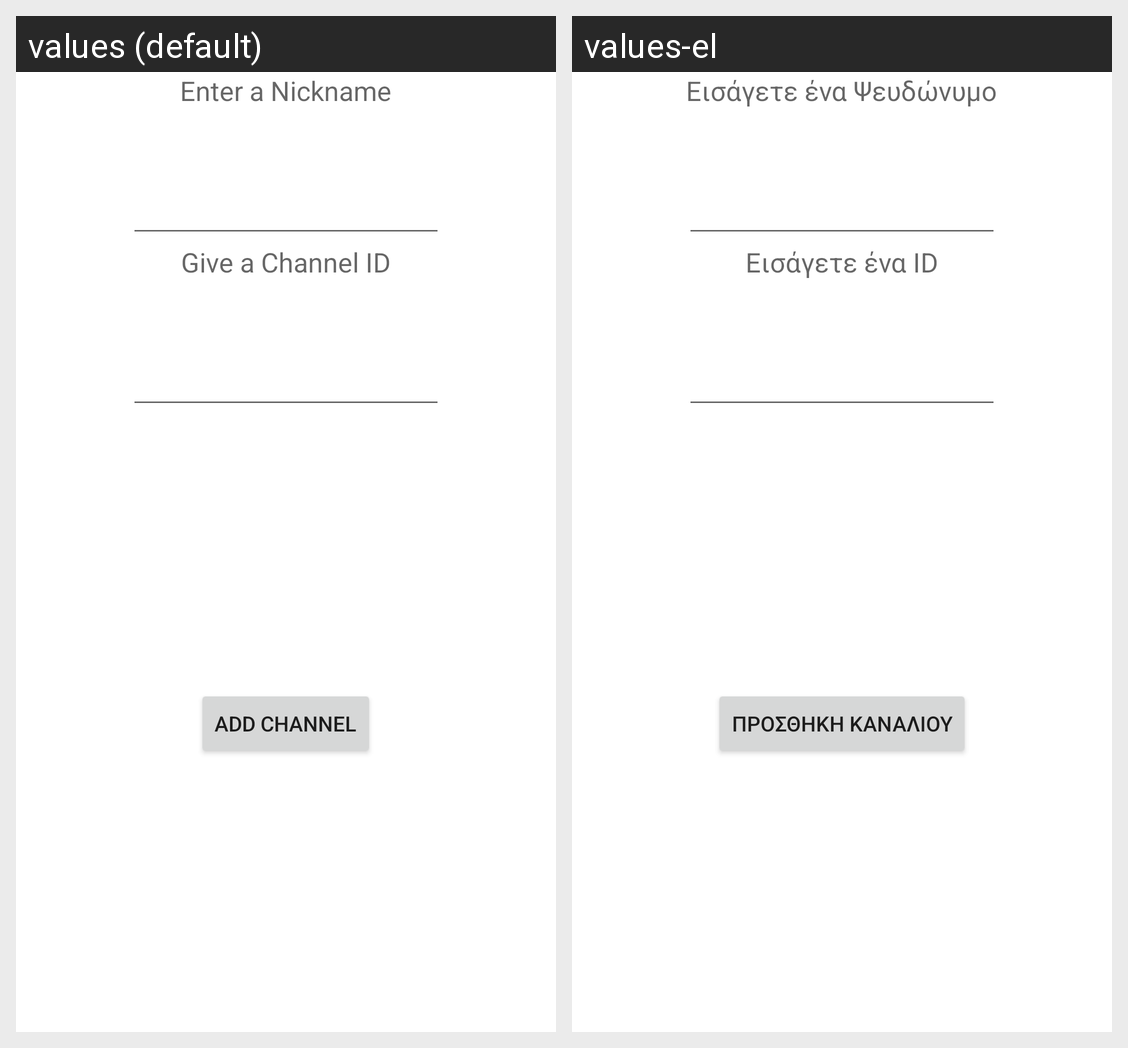

Strings drawn on this Android screen and how each of the app's shown locales translates them:
Android screen res/layout/activity_add_channel.xml rendered under 2 locales, left to right: values (default), values-el. Device: Nexus 5 (rendered at 1080×1920; each locale shown at half size, 540×960, under a caption strip naming it); theme Theme.MaterialComponents.DayNight.NoActionBar.
Strings drawn on this screen, with the default value and each locale's value (text and hints the layout hard-codes, and strings that could not be matched under every locale, appear in the picture but are not listed):

setNicknameText
  values: Enter a Nickname
  values-el: Εισάγετε ένα Ψευδώνυμο

channelIdText
  values: Give a Channel ID
  values-el: Εισάγετε ένα ID

addChannelButton
  values: Add Channel
  values-el: Προσθήκη Καναλιού
